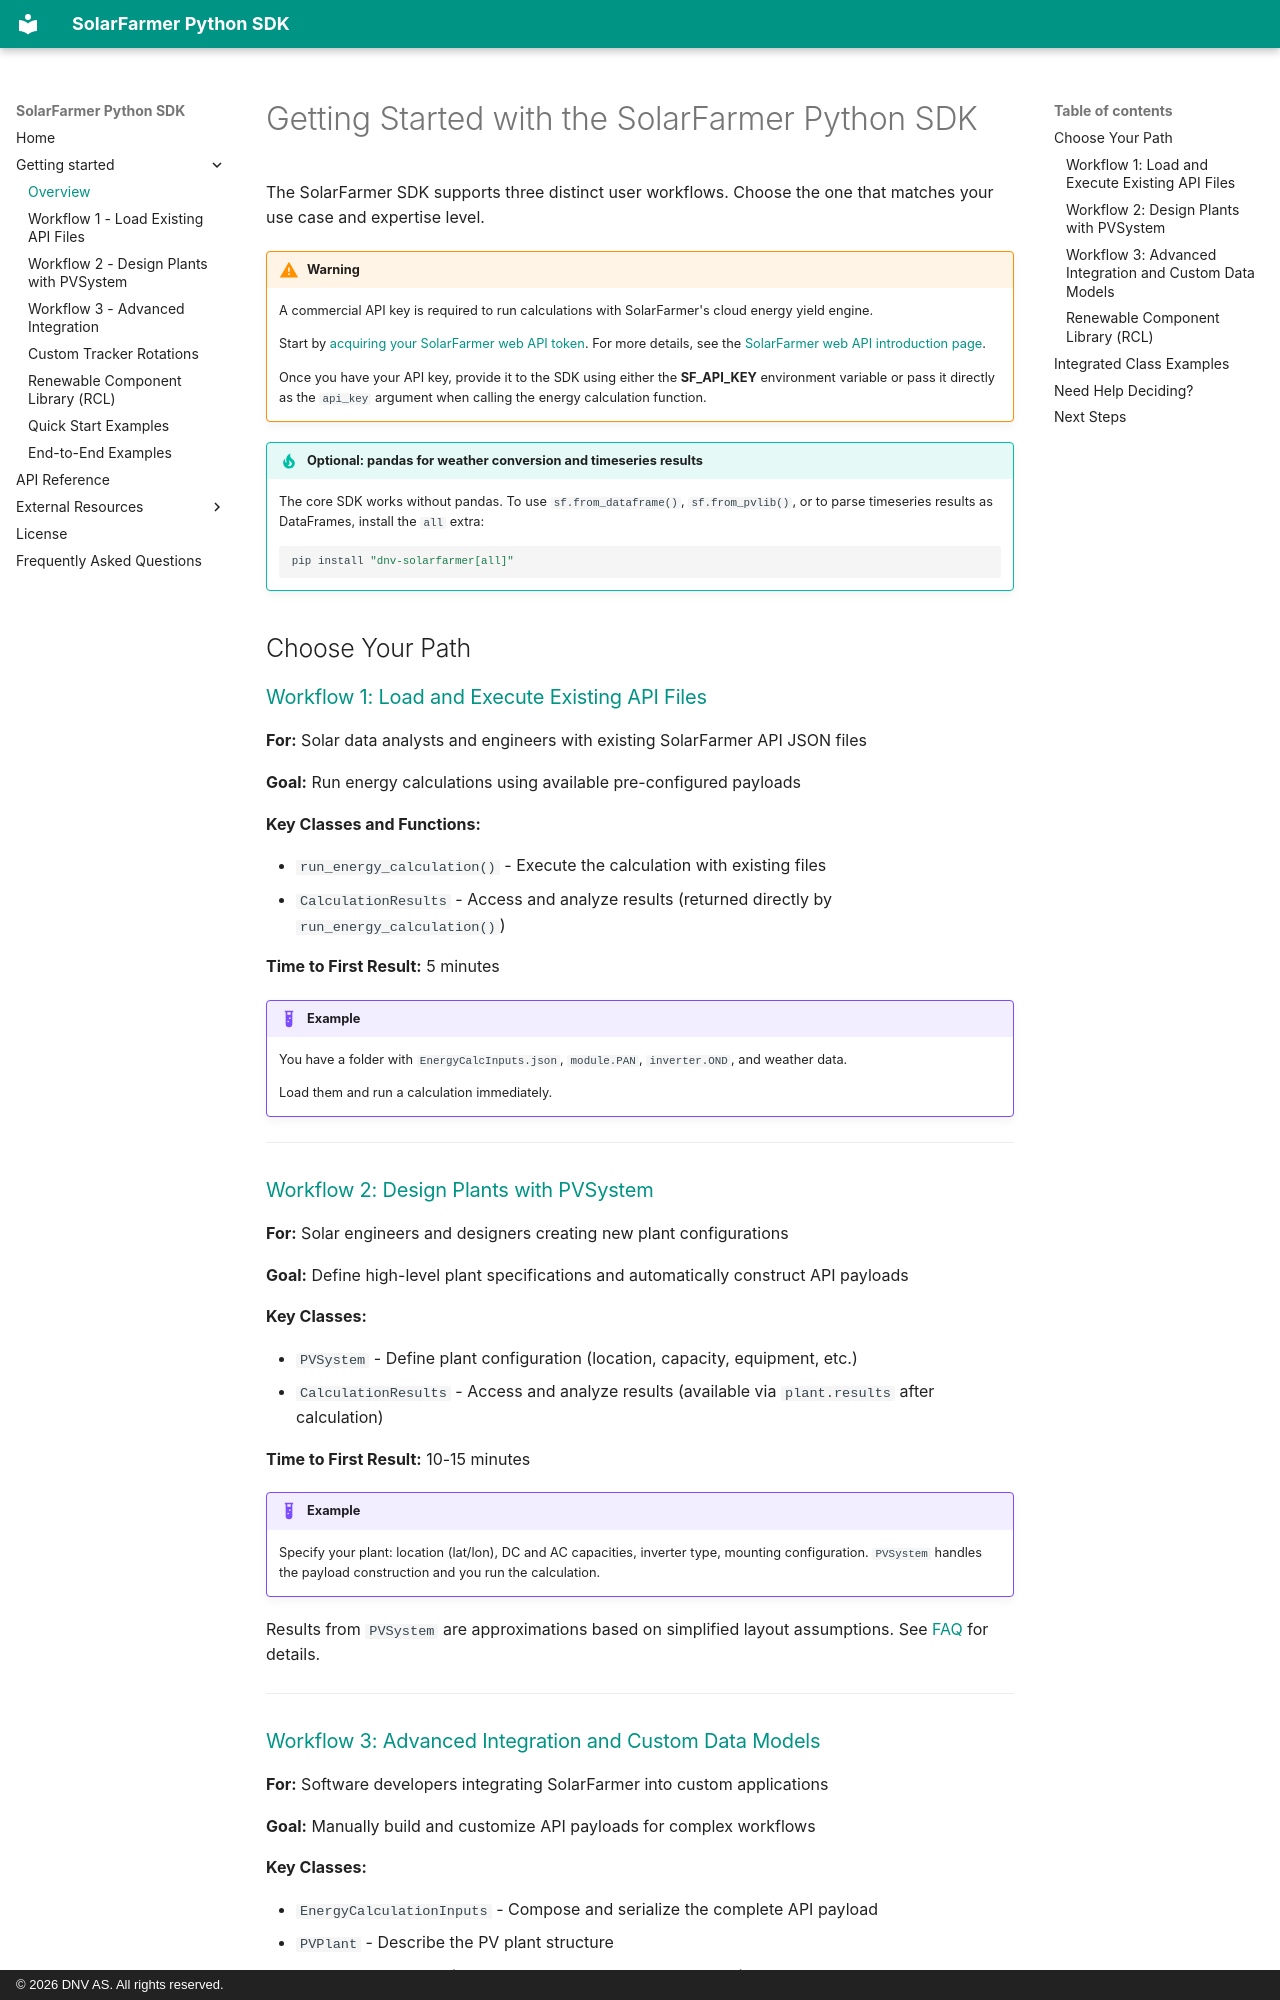

repository: dnv-opensource/solarfarmer-python-sdk · page: getting-started/index.html · generator: mkdocs · copyright: © 2026 DNV AS. All rights reserved.

---
title: Getting Started
description: Choose your workflow to start using SolarFarmer SDK
---

# Getting Started with the SolarFarmer Python SDK

The SolarFarmer SDK supports three distinct user workflows. Choose the one that matches your use case and expertise level.

!!! warning

    A commercial API key is required to run calculations with SolarFarmer's cloud energy yield engine.

    Start by [acquiring your SolarFarmer web API token](https://mysoftware.dnv.com/download/public/renewables/solarfarmer/manuals/latest/WebApi/Introduction/ApiKey.html){ target="_blank" .external }. For more details, see the [SolarFarmer web API introduction page](https://mysoftware.dnv.com/download/public/renewables/solarfarmer/manuals/latest/WebApi/Introduction/introduction.html){ target="_blank" .external }.

    Once you have your API key, provide it to the SDK using either the **SF_API_KEY** environment variable or pass it directly as the `api_key` argument when calling the energy calculation function.

!!! tip "Optional: pandas for weather conversion and timeseries results"

    The core SDK works without pandas. To use `sf.from_dataframe()`, `sf.from_pvlib()`,
    or to parse timeseries results as DataFrames, install the `all` extra:

    ```bash
    pip install "dnv-solarfarmer[all]"
    ```

## Choose Your Path

### [Workflow 1: Load and Execute Existing API Files](workflow-1-existing-api-files.md)

**For:** Solar data analysts and engineers with existing SolarFarmer API JSON files

**Goal:** Run energy calculations using available pre-configured payloads

**Key Classes and Functions:**

- `run_energy_calculation()` - Execute the calculation with existing files
- `CalculationResults` - Access and analyze results (returned directly by `run_energy_calculation()`)

**Time to First Result:** 5 minutes

!!! example
    You have a folder with `EnergyCalcInputs.json`, `module.PAN`, `inverter.OND`, and weather data.

    Load them and run a calculation immediately.

---

### [Workflow 2: Design Plants with PVSystem](workflow-2-pvplant-builder.md)

**For:** Solar engineers and designers creating new plant configurations

**Goal:** Define high-level plant specifications and automatically construct API payloads

**Key Classes:**

- `PVSystem` - Define plant configuration (location, capacity, equipment, etc.)
- `CalculationResults` - Access and analyze results (available via `plant.results` after calculation)

**Time to First Result:** 10-15 minutes

!!! example
    Specify your plant: location (lat/lon), DC and AC capacities, inverter type, mounting configuration.
    `PVSystem` handles the payload construction and you run the calculation.

Results from `PVSystem` are approximations based on simplified layout assumptions. See [FAQ](../faq.md) for details.

---
